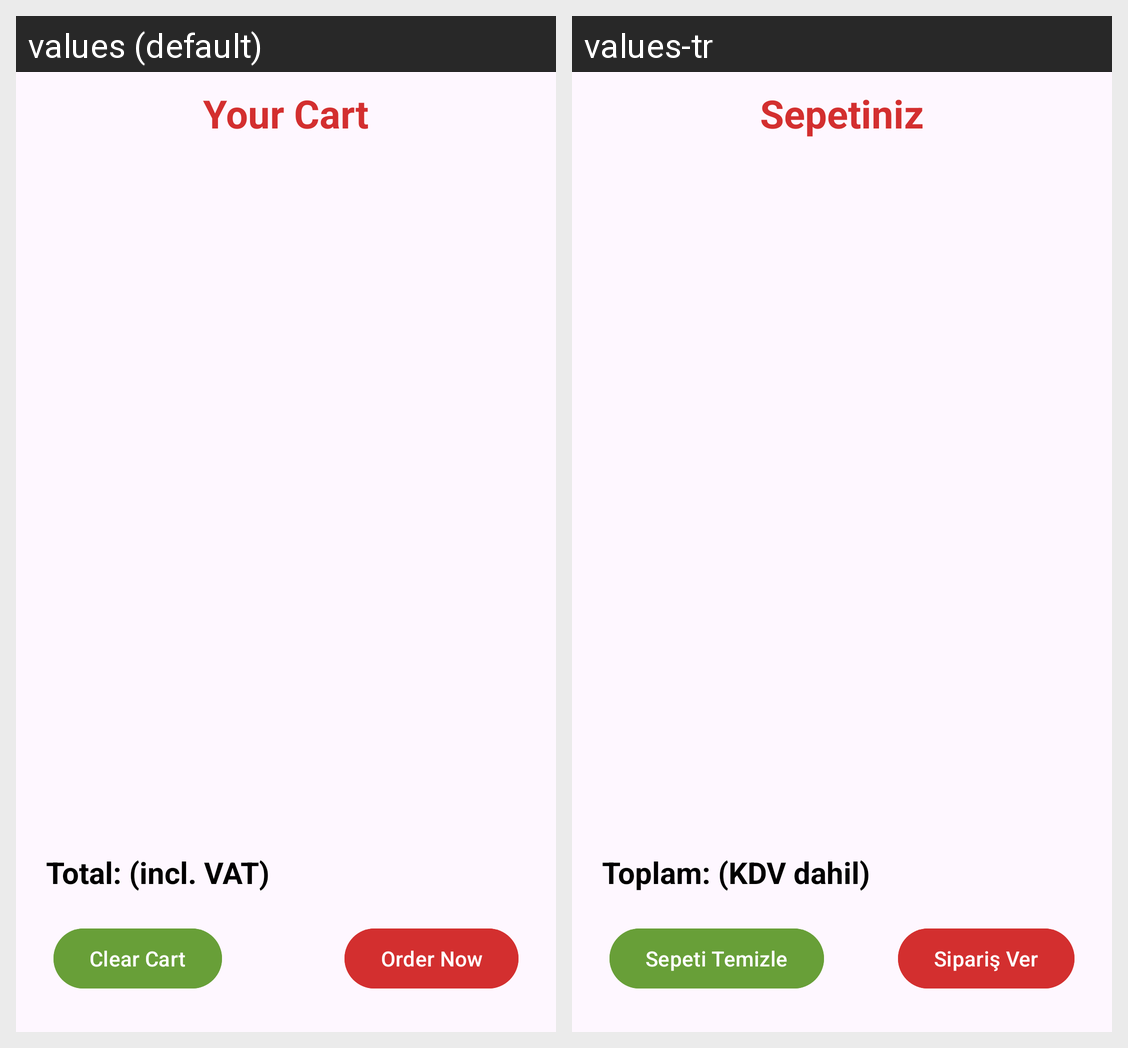

Here is an Android app screen in its default locale and in the app's own translations. Write out the translated-string differences for the strings that appear on this screen.
Android screen res/layout/fragment_sepet.xml rendered under 2 locales, left to right: values (default), values-tr. Device: Nexus 5 (rendered at 1080×1920; each locale shown at half size, 540×960, under a caption strip naming it); theme Theme.BonAppetit.
Strings drawn on this screen, with the default value and each locale's value (text and hints the layout hard-codes, and strings that could not be matched under every locale, appear in the picture but are not listed):

your_cart
  values: Your Cart
  values-tr: Sepetiniz

clear_cart_button
  values: Clear Cart
  values-tr: Sepeti Temizle

order_now_button
  values: Order Now
  values-tr: Sipariş Ver

total_cart
  values: Total: (incl. VAT)
  values-tr: Toplam: (KDV dahil)
